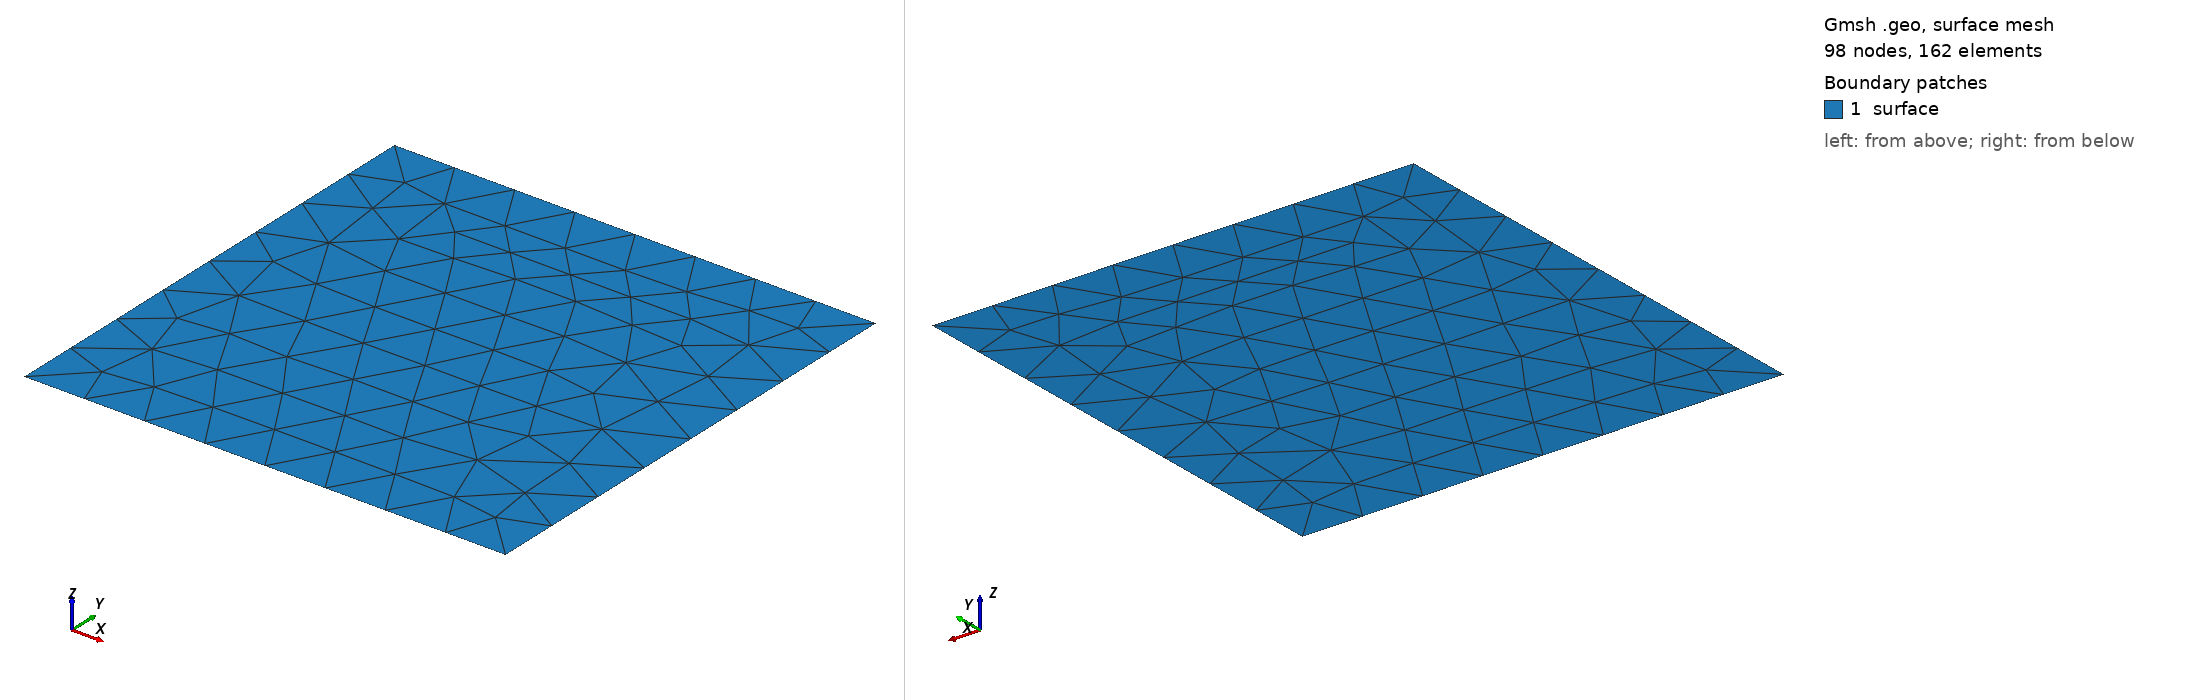

Gmsh geometry script, surface-meshed: 98 nodes, 162 surface elements. Boundary patches (legend numbers): 1 surface. Left view from above one corner, right view from below the opposite corner. Legend entries are the model's physical surfaces. The drawing asked Gmsh for element sizes between 1% and 20% of the model's largest extent; the script's own settings can give other sizes.

=== square.geo (drawn) ===

//-----------------------------------------------------------------------------
//
// Name       : square.geo
// Author     : Mohd Afeef BADRI
// Date       : 19 / Jan / 2026
//
// ----------------------------------------------------------------------------
// Comment    : simple square mesh
//
// Parameters : length          : this is the length of square
//              fillet_radius   : side fillet radius
//
// Usage      : gmsh square.geo -setnumber length 1.0 -setnumber fillet_radius 0  -2
//
//
//-----------------------------------------------------------------------------

DefineConstant[ length = {1.0, Min .0001, Max 100, Step 1,
                         Name "Parameters/ length"} ];

DefineConstant[ fillet_radius = {0.0, Min .0001, Max length/3., Step 1,
                         Name "Parameters/ fillet_radius"} ];

SetFactory("OpenCASCADE");
Rectangle(1) = {0, 0, 0, length, length, fillet_radius};
Physical Surface("surface", 5) = {1};
Physical Curve("boundary", 6) = {4, 1, 2, 3};
